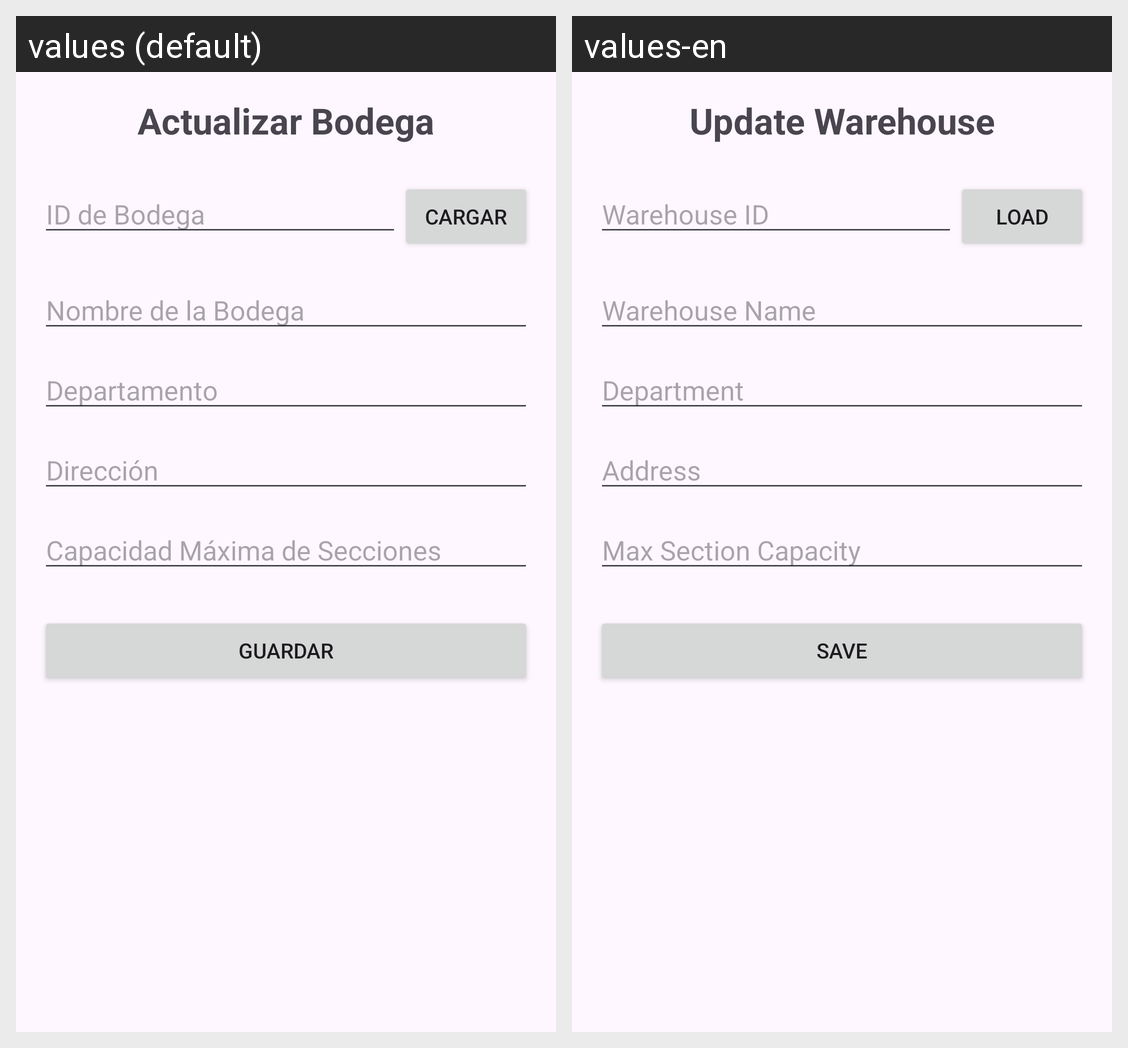

For this localized Android screen grid, give each drawn string resource with its value in every locale shown.
Android screen res/layout/activity_bodega_actualizar.xml rendered under 2 locales, left to right: values (default), values-en. Device: Nexus 5 (rendered at 1080×1920; each locale shown at half size, 540×960, under a caption strip naming it); theme Theme.Proyecto_PDM.
Strings drawn on this screen, with the default value and each locale's value (text and hints the layout hard-codes, and strings that could not be matched under every locale, appear in the picture but are not listed):

title_actualizar_bodega
  values: Actualizar Bodega
  values-en: Update Warehouse

label_id_bodega
  values: ID de Bodega
  values-en: Warehouse ID

btn_load
  values: CARGAR
  values-en: LOAD

label_nombre_bodega
  values: Nombre de la Bodega
  values-en: Warehouse Name

label_departamento
  values: Departamento
  values-en: Department

label_direccion
  values: Dirección
  values-en: Address

label_capacidad_secciones
  values: Capacidad Máxima de Secciones
  values-en: Max Section Capacity

btn_save
  values: GUARDAR
  values-en: SAVE
